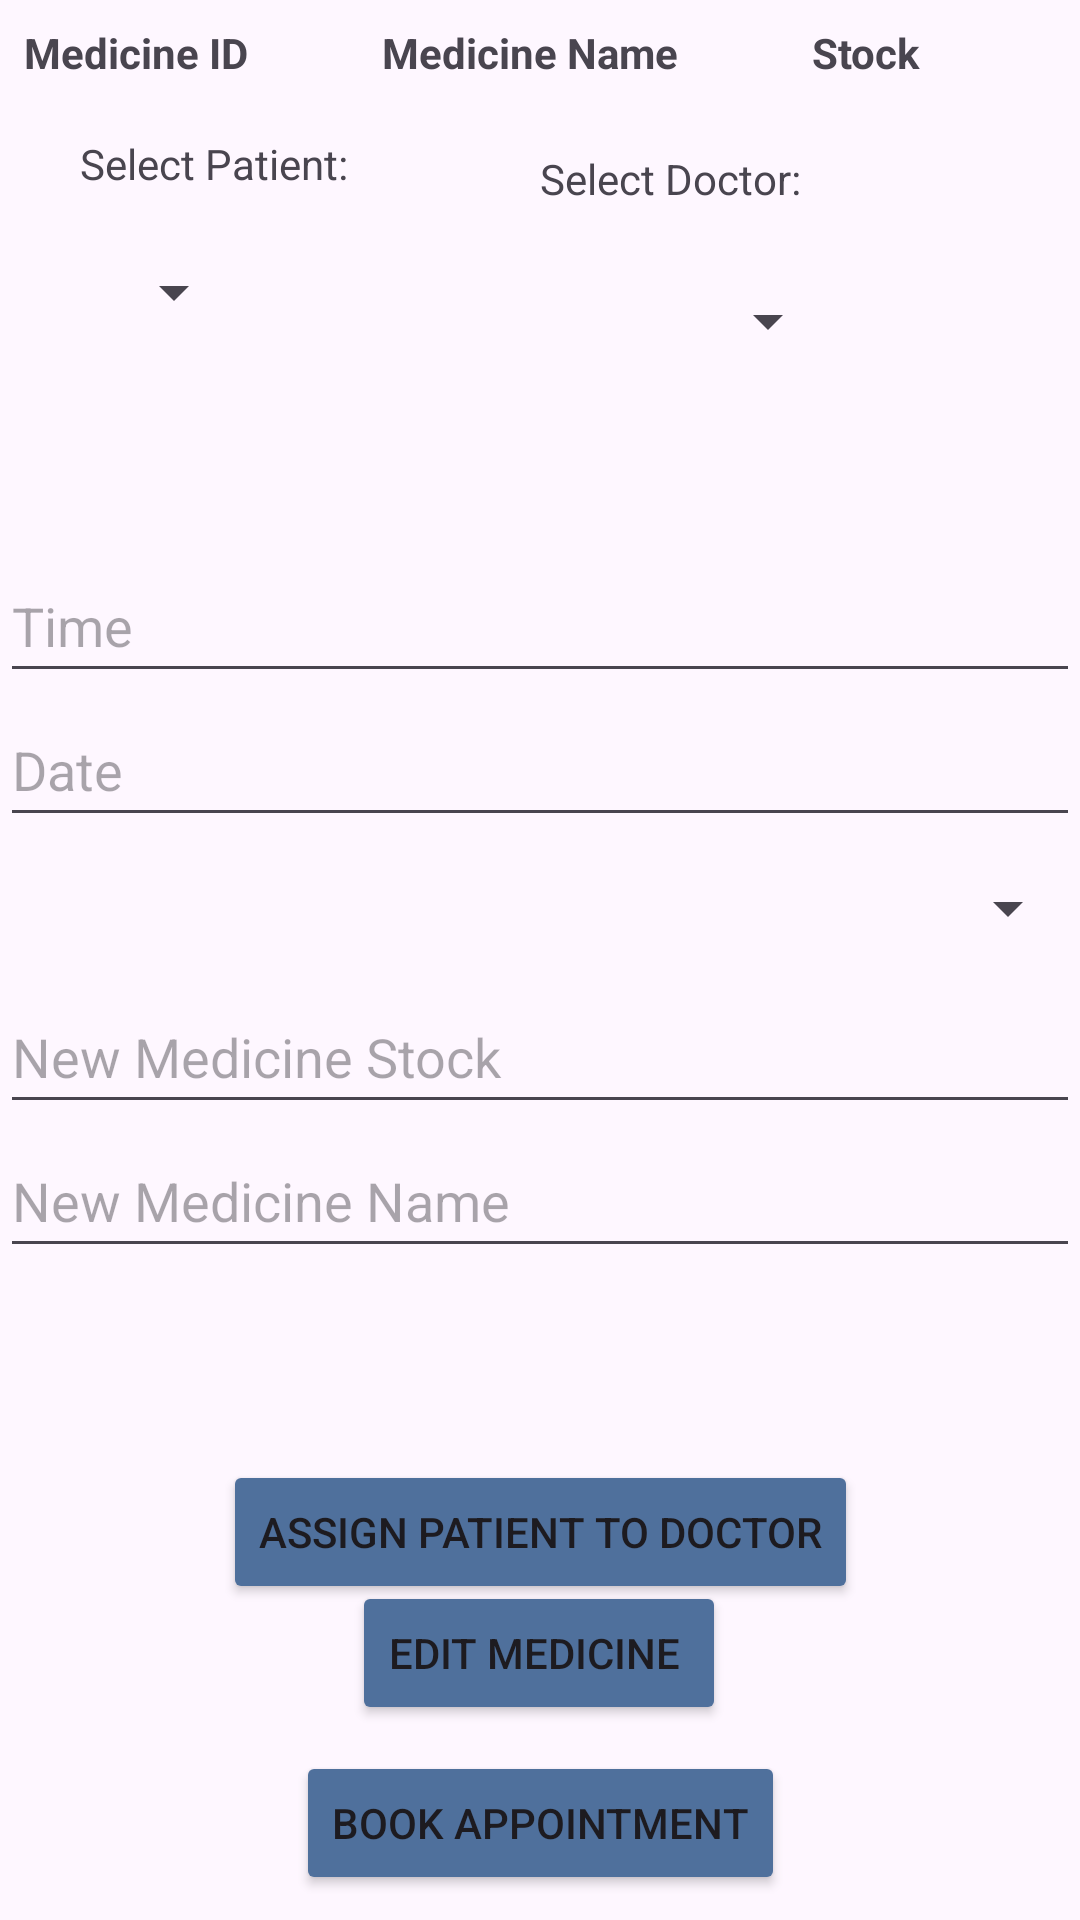

Layout XML and referenced resources for this Android screen:
<!-- AndroidManifest.xml: application theme Theme.Hospital_Management_System_V01 -->
<!-- res/layout/activity_nurse.xml -->
<androidx.constraintlayout.widget.ConstraintLayout xmlns:android="http://schemas.android.com/apk/res/android"
    xmlns:app="http://schemas.android.com/apk/res-auto"
    xmlns:tools="http://schemas.android.com/tools"
    android:layout_width="match_parent"
    android:layout_height="match_parent"
    android:backgroundTint="#4F709C">

    <TableLayout
        android:id="@+id/medicineTableLayout"
        android:layout_width="match_parent"
        android:layout_height="wrap_content"
        android:padding="8dp"
        android:stretchColumns="0,1,2"
        app:layout_constraintTop_toTopOf="parent"
        tools:layout_editor_absoluteX="0dp"
       >

        <TableRow>

            <TextView
                android:layout_width="wrap_content"
                android:layout_height="wrap_content"
                android:text="Medicine ID"
                android:textStyle="bold"
                />

            <TextView
                android:layout_width="wrap_content"
                android:layout_height="wrap_content"
                android:text="Medicine Name"
                android:textStyle="bold" />

            <TextView
                android:layout_width="wrap_content"
                android:layout_height="wrap_content"
                android:text="Stock"
                android:textStyle="bold" />
        </TableRow>

    </TableLayout>

    <TextView
        android:id="@+id/doctorLabelTextView"
        android:layout_width="wrap_content"
        android:layout_height="wrap_content"
        android:text="Select Doctor:"
        app:layout_constraintBottom_toTopOf="@+id/doctorSpinner"
        app:layout_constraintEnd_toEndOf="parent"
        app:layout_constraintHorizontal_bias="0.659"
        app:layout_constraintStart_toStartOf="parent"
        app:layout_constraintTop_toBottomOf="@+id/medicineTableLayout"
        app:layout_constraintVertical_bias="0.517" />

    <Spinner
        android:id="@+id/doctorSpinner"
        android:layout_width="wrap_content"
        android:layout_height="wrap_content"
        android:layout_marginTop="48dp"
        android:layout_marginEnd="80dp"
        android:minHeight="48dp"
        app:layout_constraintEnd_toEndOf="parent"
        app:layout_constraintTop_toBottomOf="@+id/medicineTableLayout" />

    <TextView
        android:id="@+id/patientLabelTextView"
        android:layout_width="wrap_content"
        android:layout_height="wrap_content"
        android:text="Select Patient:"
        app:layout_constraintBottom_toTopOf="@+id/patientSpinner"
        app:layout_constraintEnd_toEndOf="parent"
        app:layout_constraintHorizontal_bias="0.099"
        app:layout_constraintStart_toStartOf="parent"
        app:layout_constraintTop_toBottomOf="@+id/medicineTableLayout"
        app:layout_constraintVertical_bias="0.517" />

    <Spinner
        android:id="@+id/patientSpinner"
        android:layout_width="wrap_content"
        android:layout_height="wrap_content"
        android:layout_below="@id/doctorSpinner"
        android:minHeight="48dp"
        app:layout_constraintBottom_toTopOf="@+id/timeEditText"
        app:layout_constraintEnd_toEndOf="parent"
        app:layout_constraintHorizontal_bias="0.109"
        app:layout_constraintStart_toStartOf="parent"
        app:layout_constraintTop_toBottomOf="@+id/medicineTableLayout"
        app:layout_constraintVertical_bias="0.384" />

    <Button
        android:id="@+id/assignButton"
        android:layout_width="wrap_content"
        android:layout_height="wrap_content"
        android:layout_below="@id/patientSpinner"
        android:layout_marginTop="64dp"
        android:onClick="onAssignButtonClick"
        android:text="Assign Patient to Doctor"
        app:layout_constraintBottom_toBottomOf="parent"
        app:layout_constraintEnd_toEndOf="parent"
        app:layout_constraintStart_toStartOf="parent"
        app:layout_constraintTop_toBottomOf="@+id/patientSpinner"
        app:layout_constraintVertical_bias="0.741"
        android:backgroundTint="#4F709C"/>

    <Button
        android:id="@+id/bookAppointmentButton"
        android:layout_width="wrap_content"
        android:layout_height="wrap_content"
        android:onClick="onAssignButtonClickBook"
        android:text="Book Appointment"
        app:layout_constraintBottom_toBottomOf="parent"
        app:layout_constraintEnd_toEndOf="parent"
        app:layout_constraintStart_toStartOf="parent"
        app:layout_constraintTop_toBottomOf="@+id/editMedicineButton"
        android:backgroundTint="#4F709C"/>


    <Button
        android:id="@+id/editMedicineButton"
        android:layout_width="wrap_content"
        android:layout_height="wrap_content"
        android:layout_below="@id/patientSpinner"
        android:layout_marginTop="64dp"
        android:onClick="onAssignButtonClickMedicine"
        android:text="Edit Medicine "
        app:layout_constraintBottom_toBottomOf="parent"
        app:layout_constraintEnd_toEndOf="parent"
        app:layout_constraintHorizontal_bias="0.498"
        app:layout_constraintStart_toStartOf="parent"
        app:layout_constraintTop_toBottomOf="@+id/patientSpinner"
        app:layout_constraintVertical_bias="0.84"
        android:backgroundTint="#4F709C"/>

    <EditText
        android:id="@+id/newMedicineName"
        android:layout_width="match_parent"
        android:layout_height="wrap_content"
        android:layout_marginBottom="64dp"
        android:hint="New Medicine Name"
        android:minHeight="48dp"
        app:layout_constraintBottom_toTopOf="@+id/assignButton"
        tools:layout_editor_absoluteX="0dp" />

    <EditText
        android:id="@+id/newMedicineStock"
        android:layout_width="match_parent"
        android:layout_height="wrap_content"
        android:layout_marginBottom="112dp"
        android:hint="New Medicine Stock"
        android:minHeight="48dp"
        app:layout_constraintBottom_toTopOf="@+id/assignButton"
        tools:layout_editor_absoluteX="0dp" />

    <TextView
        android:id="@+id/editMedicineTextView"
        android:layout_width="wrap_content"
        android:layout_height="wrap_content"
        android:text="Select Medicine ID:"
        app:layout_constraintBottom_toTopOf="@+id/medicineSpinner"
        app:layout_constraintEnd_toEndOf="parent"
        app:layout_constraintHorizontal_bias="0.058"
        app:layout_constraintStart_toStartOf="parent"
        app:layout_constraintTop_toBottomOf="@+id/dateEditText"
        app:layout_constraintVertical_bias="0.77" />

    <Spinner
        android:id="@+id/medicineSpinner"
        android:layout_width="match_parent"
        android:layout_height="wrap_content"
        android:layout_marginBottom="160dp"
        android:minHeight="48dp"
        app:layout_constraintBottom_toTopOf="@+id/assignButton"
        tools:layout_editor_absoluteX="0dp" />

    <EditText
        android:id="@+id/dateEditText"
        android:layout_width="match_parent"
        android:layout_height="wrap_content"
        android:layout_marginBottom="36dp"
        android:hint="Date"
        android:minHeight="48dp"
        app:layout_constraintBottom_toTopOf="@+id/medicineSpinner"
        app:layout_constraintTop_toBottomOf="@+id/timeEditText"
        app:layout_constraintVertical_bias="0.0"
        tools:layout_editor_absoluteX="0dp" />

    <EditText
        android:id="@+id/timeEditText"
        android:layout_width="match_parent"
        android:layout_height="wrap_content"
        android:layout_marginTop="52dp"
        android:hint="Time"
        android:minHeight="48dp"
        app:layout_constraintEnd_toEndOf="parent"
        app:layout_constraintTop_toBottomOf="@+id/doctorSpinner" />

    
</androidx.constraintlayout.widget.ConstraintLayout>
<!-- resources referenced by this layout -->
<resources>
  <style name="Theme.Hospital_Management_System_V01" parent="Base.Theme.Hospital_Management_System_V01" />
  <style name="Base.Theme.Hospital_Management_System_V01" parent="Theme.Material3.DayNight.NoActionBar">
          
          
      </style>
</resources>
